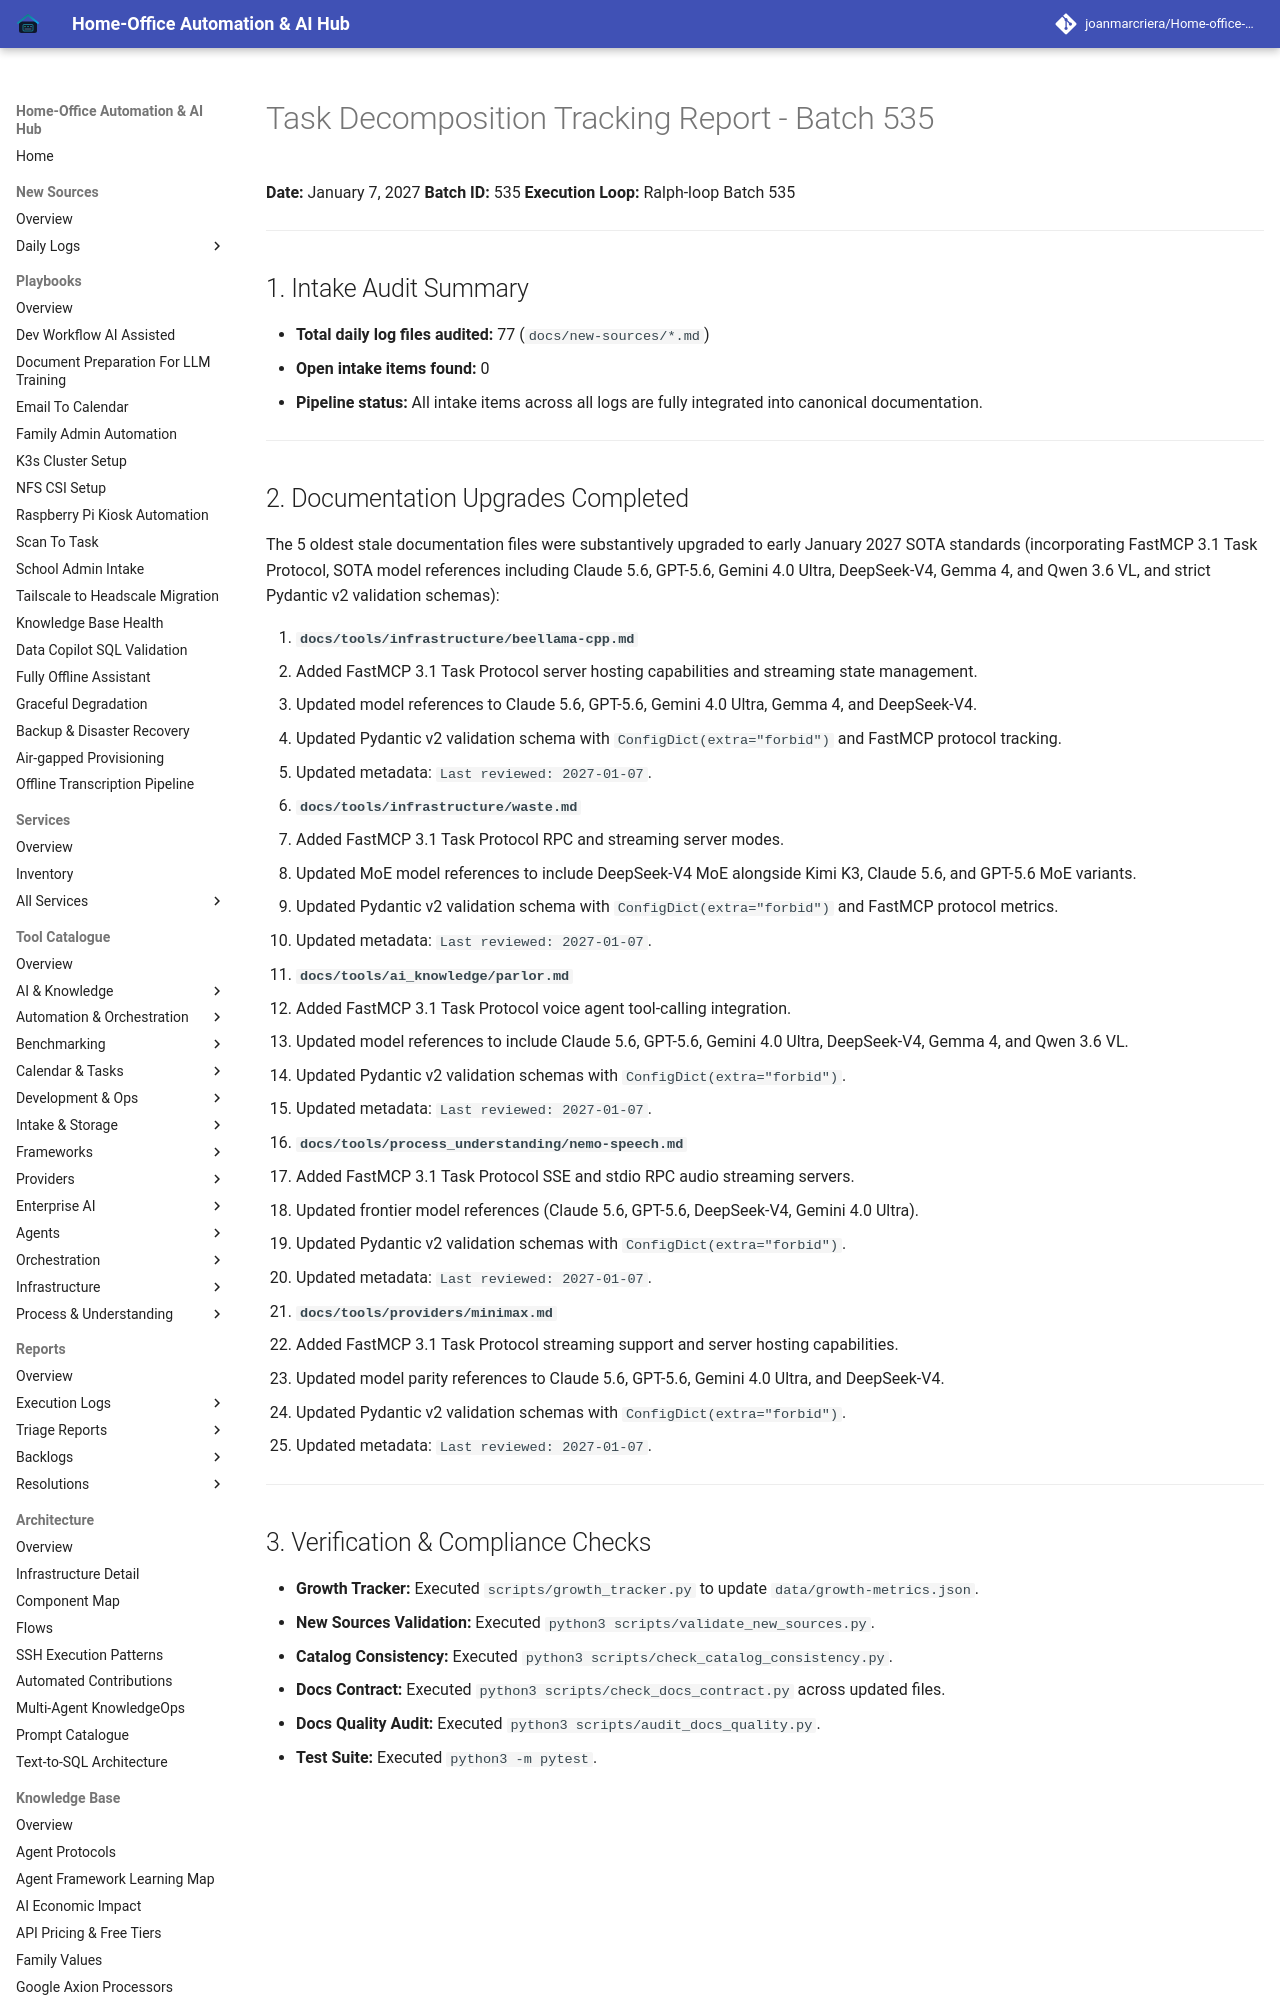

repository: joanmarcriera/Home-office-automations · page: reports/task-decomposition-batch-535/index.html · generator: mkdocs

# Task Decomposition Tracking Report - Batch 535

**Date:** January 7, 2027
**Batch ID:** 535
**Execution Loop:** Ralph-loop Batch 535

---

## 1. Intake Audit Summary

- **Total daily log files audited:** 77 (`docs/new-sources/*.md`)
- **Open intake items found:** 0
- **Pipeline status:** All intake items across all logs are fully integrated into canonical documentation.

---
